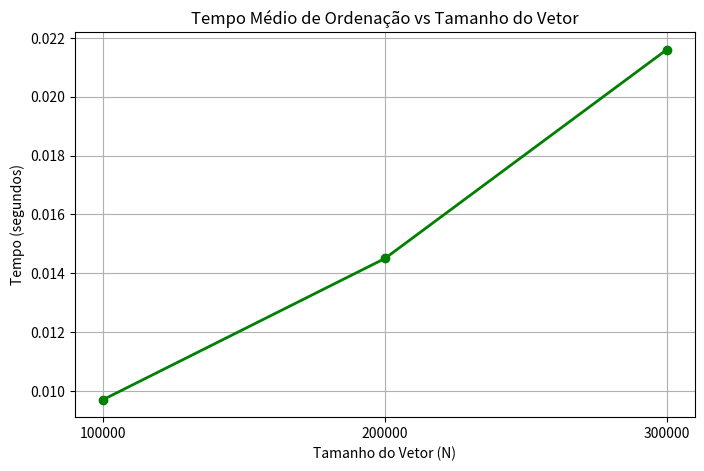

Write Python code to recreate this figure. (Note: this script raises an exception after producing the figure.)
import matplotlib.pyplot as plt
import numpy as np

# Data
N = np.array([100000, 200000, 300000])

# Time sorting
t_ord = np.array([0.0097, 0.0145, 0.0216])

# Average time per search (calculating mean over the 5 valid positions + 1 invalid, or just worst case)
# Let's plot the average time for the 6 cases
t_seq_100k = np.mean([0.000000002, 0.000016578, 0.000033568, 0.000050251, 0.000067338, 0.000067258])
t_seq_200k = np.mean([0.000000002, 0.000033639, 0.000067339, 0.000100924, 0.000135474, 0.000136815])
t_seq_300k = np.mean([0.000000002, 0.000051152, 0.000102567, 0.000154225, 0.000204062, 0.000207464])

t_bin_100k = np.mean([0.000000030, 0.000000030, 0.000000030, 0.000000030, 0.000000034, 0.000000033])
t_bin_200k = np.mean([0.000000034, 0.000000033, 0.000000033, 0.000000033, 0.000000037, 0.000000035])
t_bin_300k = np.mean([0.000000035, 0.000000036, 0.000000036, 0.000000035, 0.000000039, 0.000000038])

t_seq = np.array([t_seq_100k, t_seq_200k, t_seq_300k]) * 1000000 # Convert to microseconds for readability
t_bin = np.array([t_bin_100k, t_bin_200k, t_bin_300k]) * 1000000 # Convert to microseconds

# Comparisons (worst case)
comp_seq = np.array([100000, 200000, 300000])
comp_bin = np.array([33, 35, 37]) # max observed

plt.figure(figsize=(8,5))
plt.plot(N, t_ord, marker='o', color='green', linewidth=2)
plt.title('Tempo Médio de Ordenação vs Tamanho do Vetor')
plt.xlabel('Tamanho do Vetor (N)')
plt.ylabel('Tempo (segundos)')
plt.grid(True)
plt.xticks(N)
plt.savefig('/Users/marcelo/.gemini/antigravity/scratch/projeto_algoritmos/grafico_ordenacao.png')
plt.close()

plt.figure(figsize=(8,5))
plt.plot(N, t_seq, marker='o', label='Pesquisa Sequencial', linewidth=2)
plt.plot(N, t_bin, marker='s', label='Pesquisa Binária', linewidth=2)
plt.title('Tempo Médio de Pesquisa vs Tamanho do Vetor')
plt.xlabel('Tamanho do Vetor (N)')
plt.ylabel('Tempo Médio (microssegundos)')
plt.legend()
plt.grid(True)
plt.xticks(N)
plt.savefig('/Users/marcelo/.gemini/antigravity/scratch/projeto_algoritmos/grafico_tempo_pesquisa.png')
plt.close()

plt.figure(figsize=(8,5))
plt.plot(N, comp_seq, marker='o', label='Pesquisa Sequencial', linewidth=2)
plt.plot(N, comp_bin, marker='s', label='Pesquisa Binária', linewidth=2)
plt.title('Número Máximo de Comparações vs Tamanho do Vetor')
plt.xlabel('Tamanho do Vetor (N)')
plt.ylabel('Número de Comparações')
plt.yscale('log') # Log scale is better to show both
plt.legend()
plt.grid(True)
plt.xticks(N)
plt.savefig('/Users/marcelo/.gemini/antigravity/scratch/projeto_algoritmos/grafico_comparacoes.png')
plt.close()

print("Graficos gerados com sucesso.")
